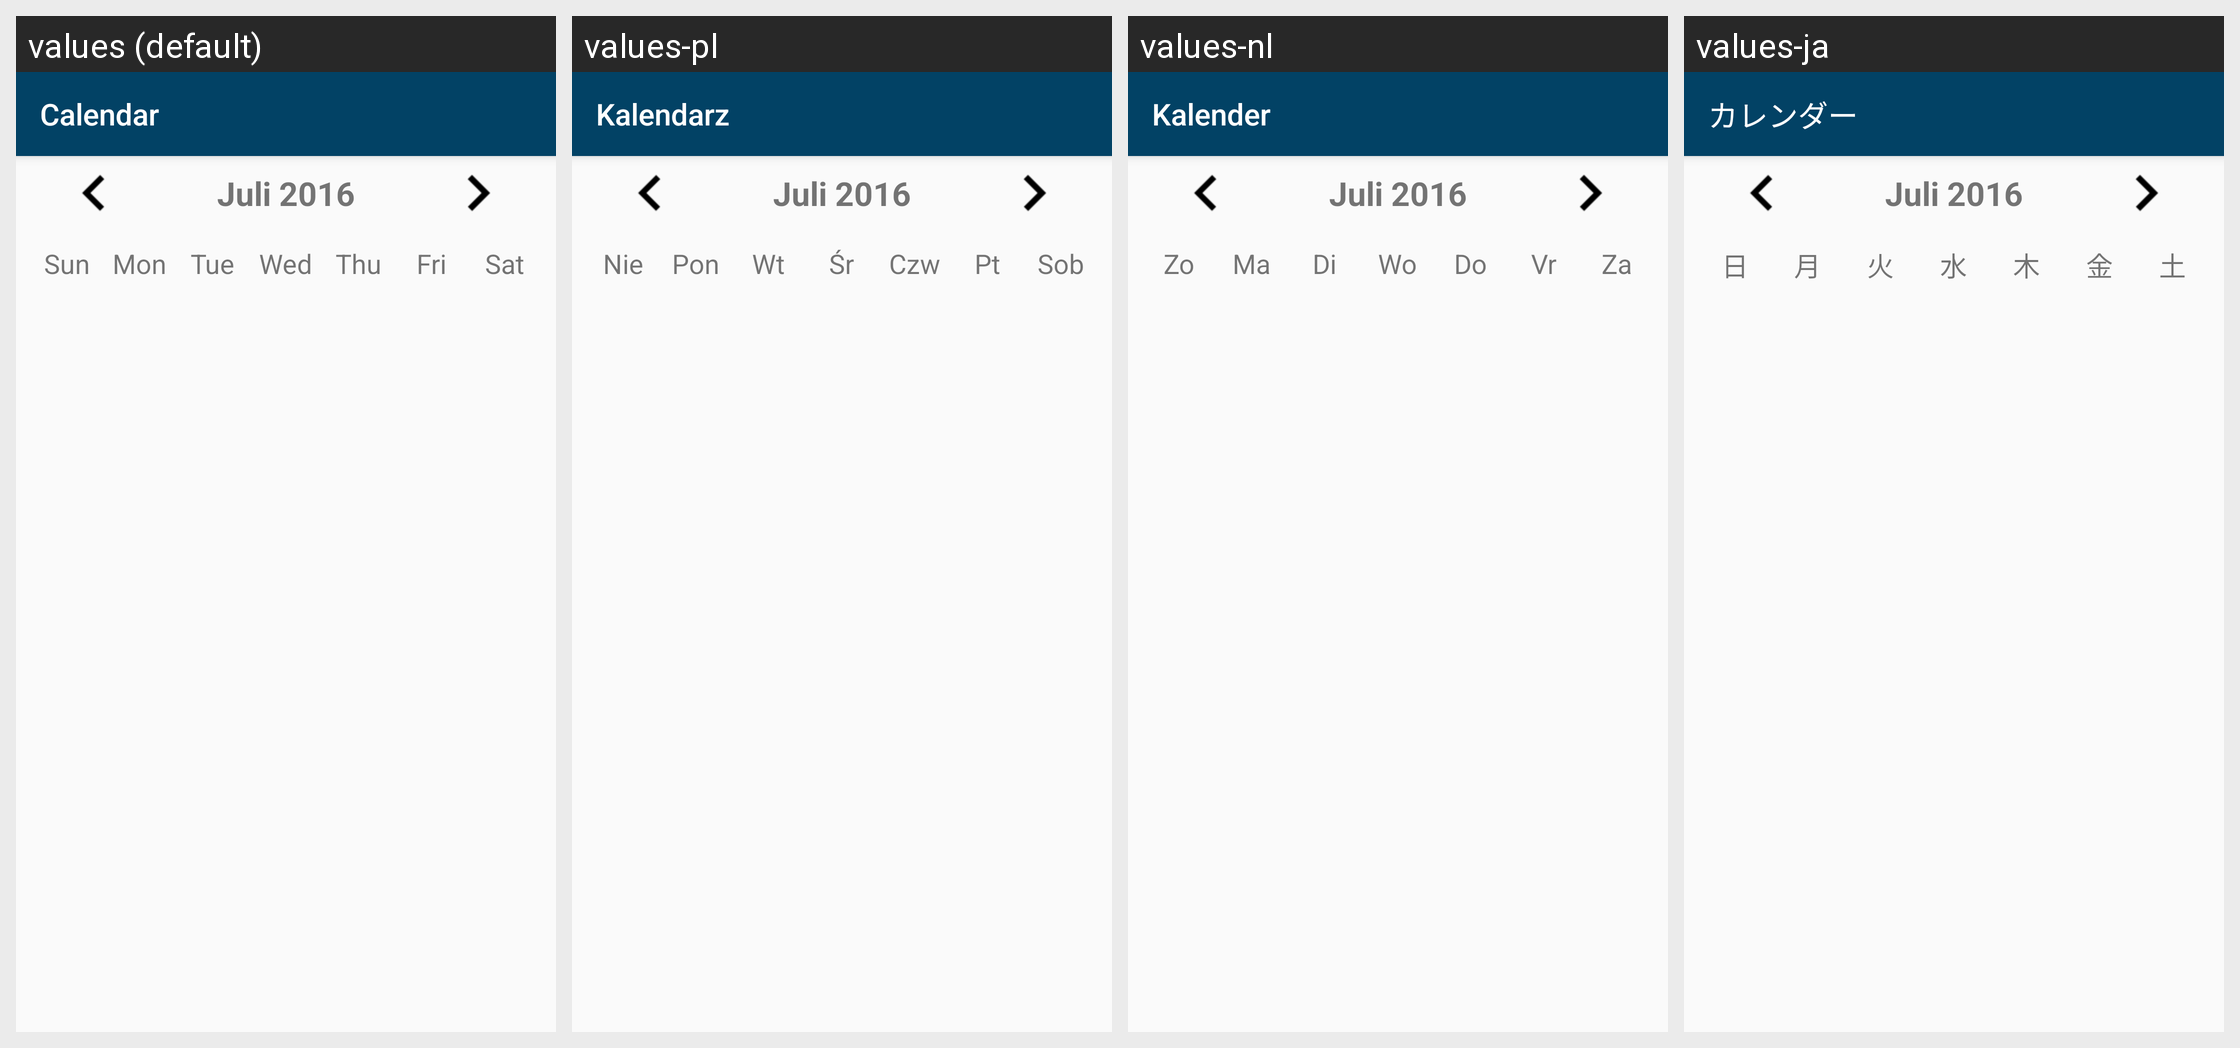

Translations of the strings shown on this Android screen, per locale in the grid:
Android screen res/layout/calendar.xml rendered under 4 locales, left to right: values (default), values-pl, values-nl, values-ja. Device: Nexus 5 (rendered at 1080×1920; each locale shown at half size, 540×960, under a caption strip naming it); theme AppTheme.
Other locales in the repository, not shown: values-de, values-es, values-et, values-fr, values-iw, values-pt, values-pt-rBR, values-ru, values-zh-rTW.
Strings drawn on this screen, with the default value and each locale's value (text and hints the layout hard-codes, and strings that could not be matched under every locale, appear in the picture but are not listed):

calendar
  values: Calendar
  values-pl: Kalendarz
  values-nl: Kalender
  values-ja: カレンダー

sunday_abbr
  values: Sun
  values-pl: Nie
  values-nl: Zo
  values-ja: 日

monday_abbr
  values: Mon
  values-pl: Pon
  values-nl: Ma
  values-ja: 月

tuesday_abbr
  values: Tue
  values-pl: Wt
  values-nl: Di
  values-ja: 火

wednesday_abbr
  values: Wed
  values-pl: Śr
  values-nl: Wo
  values-ja: 水

thursday_abbr
  values: Thu
  values-pl: Czw
  values-nl: Do
  values-ja: 木

friday_abbr
  values: Fri
  values-pl: Pt
  values-nl: Vr
  values-ja: 金

saturday_abbr
  values: Sat
  values-pl: Sob
  values-nl: Za
  values-ja: 土
